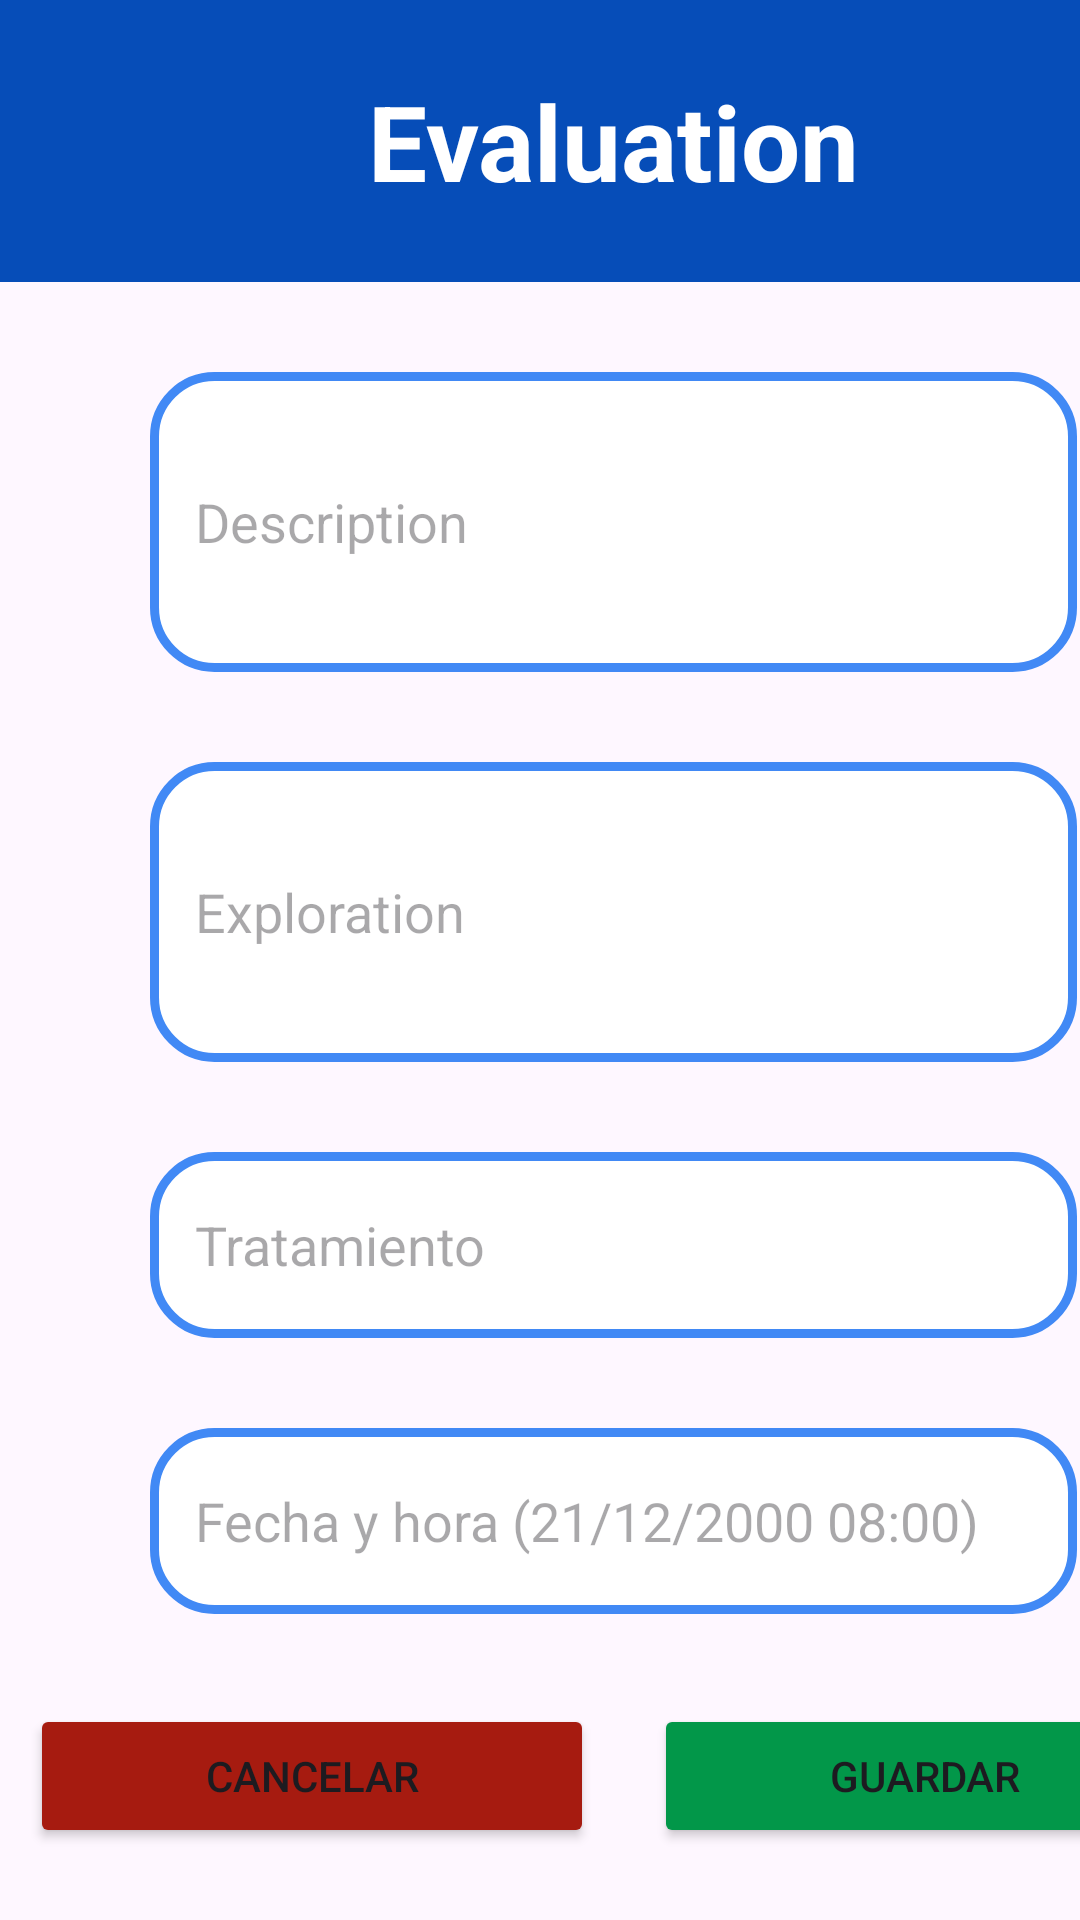

Here is an Android app screen rendered from its layout file. Give the layout XML and the strings, colors and styles it references.
<!-- AndroidManifest.xml: application theme Theme.IDoctor1 -->
<!-- res/layout/activity_professional_add_evaluation.xml -->
<?xml version="1.0" encoding="utf-8"?>
<androidx.constraintlayout.widget.ConstraintLayout xmlns:android="http://schemas.android.com/apk/res/android"
    xmlns:app="http://schemas.android.com/apk/res-auto"
    xmlns:tools="http://schemas.android.com/tools"
    android:layout_width="match_parent"
    android:layout_height="match_parent"
    tools:context=".activities.ProfessionalAddEvaluation">

    <LinearLayout
        android:layout_width="409dp"
        android:layout_height="729dp"
        android:orientation="vertical"
        tools:ignore="MissingConstraints"
        tools:layout_editor_absoluteX="1dp"
        tools:layout_editor_absoluteY="1dp"
        >

        <TextView
            android:id="@+id/tvEvaluation"
            android:layout_width="match_parent"
            android:layout_height="94dp"
            android:layout_marginBottom="30dp"
            android:background="@color/azul"
            android:gravity="center"
            android:text="Evaluation"
            android:textAlignment="center"
            android:textColor="@color/white"
            android:textSize="35dp"
            android:textStyle="bold" />

        <EditText
            android:id="@+id/etDescription"
            android:layout_width="match_parent"
            android:layout_height="100dp"
            android:layout_marginLeft="50dp"
            android:layout_marginRight="50dp"
            android:layout_marginBottom="30dp"
            android:background="@drawable/border"
            android:ems="10"
            android:hint="Description"
            android:paddingLeft="15dp"

            />

        <EditText
            android:id="@+id/etExploration"
            android:layout_width="match_parent"
            android:layout_height="100dp"
            android:layout_marginLeft="50dp"
            android:layout_marginRight="50dp"
            android:layout_marginBottom="30dp"
            android:background="@drawable/border"
            android:ems="10"
            android:hint="Exploration"
            android:inputType="text"
            android:paddingLeft="15dp"


            />

        <EditText
            android:id="@+id/etTreatment"
            android:layout_width="match_parent"
            android:layout_height="62dp"
            android:layout_marginLeft="50dp"
            android:layout_marginRight="50dp"
            android:layout_marginBottom="30dp"
            android:background="@drawable/border"
            android:ems="10"
            android:hint="Tratamiento"
            android:inputType="text"
            android:paddingLeft="15dp" />


        <EditText
            android:id="@+id/etDate"
            android:layout_width="match_parent"
            android:layout_height="62dp"
            android:layout_marginLeft="50dp"
            android:layout_marginRight="50dp"
            android:layout_marginBottom="30dp"
            android:background="@drawable/border"
            android:ems="10"
            android:hint="Fecha y hora (21/12/2000 08:00)"
            android:inputType="text"
            android:paddingLeft="15dp" />

        <LinearLayout
            android:layout_width="match_parent"
            android:layout_height="match_parent"
            android:orientation="horizontal">

            <Button
                android:id="@+id/btnCancel"
                android:layout_width="wrap_content"
                android:layout_height="wrap_content"
                android:layout_weight="1"
                android:text="Cancelar"
                android:layout_marginLeft="10dp"
                android:layout_marginRight="10dp"
                android:backgroundTint="@color/rojo"


                />

            <Button
                android:id="@+id/btnSave"
                android:layout_width="wrap_content"
                android:layout_height="wrap_content"
                android:layout_weight="1"
                android:text="Guardar"
                android:layout_marginLeft="10dp"
                android:layout_marginRight="10dp"
                android:backgroundTint="@color/verde"
                />
        </LinearLayout>


    </LinearLayout>
</androidx.constraintlayout.widget.ConstraintLayout>
<!-- resources referenced by this layout -->
<resources>
  <color name="azul">#064DB8</color>
  <color name="rojo">#A61B10</color>
  <color name="verde">#029749</color>
  <color name="white">#FFFFFFFF</color>
  <!-- drawable border (drawable) -->
  <?xml version="1.0" encoding="utf-8"?>
  <shape xmlns:android="http://schemas.android.com/apk/res/android" android:shape = "rectangle">
  
      <stroke android:width="3dp" android:color="#4189F5"></stroke>
  
      <solid android:color="#FFFFFF"></solid>
  
      <corners android:radius="20dp"/>
  
  </shape>
  <style name="Theme.IDoctor1" parent="Base.Theme.IDoctor1" />
  <style name="Base.Theme.IDoctor1" parent="Theme.Material3.DayNight.NoActionBar">
          
          
      </style>
</resources>
